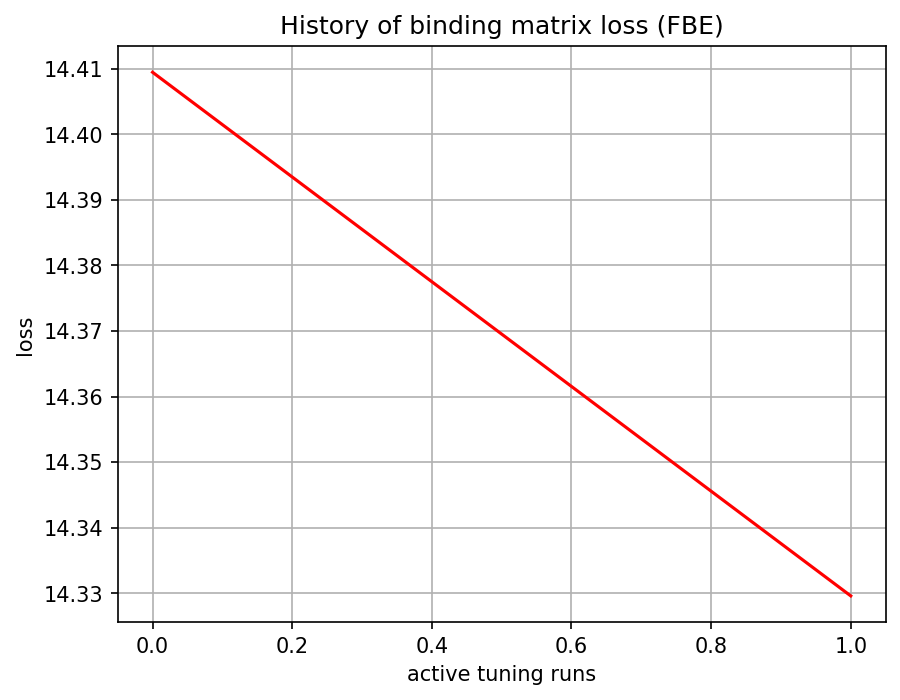

Data behind this chart, as committed beside it:
, 0
0, 14.41
1, 14.33
